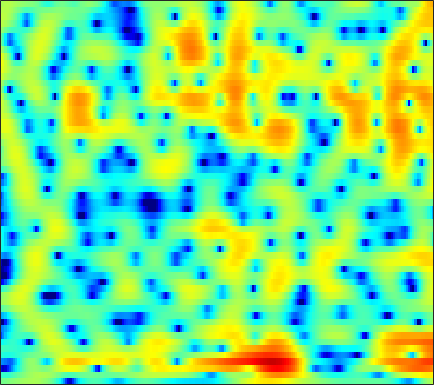

The table this chart was drawn from, first rows:
-0.63795, -0.52031, -0.34325, -0.1464, 0.0080877, 0.22069, 0.44017, 0.6051, 0.82304, 1.028, 1.2172, 1.3431, 1.4869, 1.5955, 1.648, 1.6745, 1.641, 1.5677, 1.402, 1.1537, 0.80689, 0.47422, -0.077032, -0.77978
-2.998, -3.204, -3.301, -3.192, -2.985, -2.583, -2.079, -1.669, -1.107, -0.5586, -0.04615, 0.3063, 0.7249, 1.078, 1.3, 1.535, 1.701, 1.781, 1.829, 1.807, 1.713, 1.595, 1.373, 1.073
-16.76, -18.77, -17.61, -14.69, -12.58, -10.01, -7.688, -6.12, -4.28, -2.736, -1.485, -0.7344, 0.02978, 0.5391, 0.759, 0.8501, 0.7511, 0.5729, 0.255, -0.0487, -0.2018, -0.1343, 0.2193, 0.8183
-9.895, -10.42, -11.06, -11.79, -12.13, -11.54, -9.527, -7.645, -5.229, -3.2, -1.617, -0.7084, 0.1594, 0.6638, 0.8047, 0.6789, 0.1741, -0.5004, -1.849, -3.813, -6.253, -7.532, -6.309, -3.204
-3.742, -3.94, -4.139, -4.234, -4.229, -4.107, -3.864, -3.624, -3.234, -2.785, -2.311, -1.971, -1.537, -1.152, -0.9016, -0.6211, -0.4039, -0.2806, -0.1597, -0.04047, 0.1226, 0.3041, 0.661, 1.152
-2.613, -2.721, -2.844, -2.935, -3.002, -3.093, -3.2, -3.311, -3.489, -3.704, -3.897, -3.979, -3.907, -3.579, -3.175, -2.466, -1.652, -1.028, -0.231, 0.5069, 1.172, 1.618, 2.14, 2.565
-5.251, -4.831, -4.21, -3.666, -3.382, -3.185, -3.252, -3.501, -4.165, -5.352, -7.332, -9.701, -15.39, -22.99, -14.25, -7.951, -4.274, -2.297, -0.2976, 1.206, 2.336, 2.972, 3.576, 3.922
-12.94, -10.28, -7.756, -5.928, -4.895, -3.867, -3.181, -2.848, -2.617, -2.6, -2.73, -2.864, -2.932, -2.652, -2.148, -1.195, -0.08743, 0.7398, 1.752, 2.591, 3.205, 3.501, 3.683, 3.619
-10.8, -10.17, -8.963, -7.559, -6.468, -5.058, -3.79, -2.965, -2.026, -1.252, -0.5855, -0.1396, 0.4012, 0.8972, 1.248, 1.69, 2.11, 2.403, 2.73, 2.947, 3.023, 2.982, 2.791, 2.427
-24.8, -21.48, -14.91, -10.72, -8.44, -6.052, -4.153, -2.974, -1.667, -0.6192, 0.2188, 0.7358, 1.299, 1.734, 1.991, 2.252, 2.432, 2.512, 2.543, 2.482, 2.346, 2.198, 1.933, 1.571
-8.656, -8.268, -7.132, -5.627, -4.447, -2.974, -1.698, -0.8758, 0.05822, 0.8167, 1.394, 1.713, 2, 2.147, 2.175, 2.122, 1.968, 1.795, 1.506, 1.186, 0.8731, 0.6413, 0.3349, 0.03936
-1.705, -1.351, -0.7957, -0.2042, 0.263, 0.8977, 1.489, 1.878, 2.285, 2.565, 2.698, 2.696, 2.541, 2.217, 1.868, 1.258, 0.5045, -0.1361, -1.032, -1.92, -2.73, -3.244, -3.739, -3.956
0.8513, 1.192, 1.653, 2.116, 2.449, 2.852, 3.192, 3.399, 3.568, 3.578, 3.411, 3.158, 2.616, 1.823, 1.029, -0.3186, -2.011, -3.518, -5.883, -8.586, -11.27, -12.79, -13.67, -13.42
0.5629, 0.8931, 1.379, 1.932, 2.364, 2.899, 3.354, 3.63, 3.893, 3.985, 3.866, 3.623, 3.053, 2.159, 1.245, -0.3568, -2.5, -4.58, -8.167, -13.02, -19.7, -23.76, -22.28, -23.4
-3.682, -3.245, -2.398, -1.361, -0.5283, 0.599, 1.652, 2.329, 3.068, 3.614, 3.935, 3.994, 3.842, 3.41, 2.9, 1.955, 0.7026, -0.3865, -1.974, -3.697, -5.304, -6.225, -7.17, -7.845
-16.42, -15.33, -12.62, -9.573, -7.46, -4.939, -2.769, -1.366, 0.1986, 1.423, 2.341, 2.842, 3.274, 3.448, 3.418, 3.187, 2.779, 2.365, 1.702, 1.003, 0.3185, -0.1951, -0.8155, -1.267
-32.85, -30.56, -22.47, -16.75, -13.41, -9.662, -6.643, -4.756, -2.583, -0.8141, 0.5876, 1.443, 2.322, 2.922, 3.207, 3.4, 3.397, 3.269, 2.972, 2.583, 2.083, 1.654, 1.085, 0.506
-20.3, -20.03, -18.37, -15.75, -13.67, -10.7, -7.794, -5.827, -3.53, -1.574, 0.0519, 1.061, 2.137, 2.944, 3.376, 3.731, 3.85, 3.8, 3.576, 3.145, 2.543, 2.017, 1.214, 0.2964
-18.82, -23.74, -31.25, -19.7, -15.07, -10.62, -7.352, -5.305, -2.968, -1.038, 0.569, 1.575, 2.666, 3.492, 3.944, 4.317, 4.432, 4.36, 4.025, 3.406, 2.527, 1.665, 0.204, -1.524
-9.119, -10.04, -10.44, -9.599, -8.574, -6.81, -4.936, -3.627, -1.979, -0.4543, 0.8899, 1.768, 2.758, 3.534, 3.965, 4.343, 4.488, 4.418, 4.076, 3.448, 2.45, 1.404, -0.416, -2.992
-4.457, -5.127, -5.812, -6.217, -6.181, -5.793, -5.027, -4.196, -2.965, -1.675, -0.441, 0.4026, 1.393, 2.204, 2.68, 3.148, 3.425, 3.493, 3.423, 3.141, 2.606, 2.066, 1.143, -0.02788
-3.829, -5.023, -6.854, -8.942, -10.42, -11.59, -10.69, -8.971, -6.508, -4.388, -2.689, -1.665, -0.5749, 0.2396, 0.7281, 1.247, 1.659, 1.94, 2.258, 2.48, 2.63, 2.671, 2.574, 2.418
-3.837, -5.198, -7.255, -10.03, -12.69, -15.61, -13.78, -10.73, -7.516, -5.216, -3.668, -2.886, -2.287, -2.083, -2.083, -2.111, -1.902, -1.44, -0.4905, 0.6223, 1.701, 2.371, 3.067, 3.554
-4.826, -5.44, -5.991, -6.278, -6.304, -6.035, -5.435, -4.8, -3.862, -3.1, -2.632, -2.574, -3.021, -4.229, -5.913, -9.88, -16.67, -13.33, -6.483, -2.388, 0.2512, 1.647, 3.032, 3.898
-12.89, -12.08, -9.905, -7.727, -6.371, -4.945, -3.697, -2.953, -2.131, -1.56, -1.263, -1.258, -1.56, -2.223, -2.937, -3.925, -4.371, -3.897, -2.4, -0.5979, 0.9956, 1.967, 2.979, 3.626
-15.95, -14.59, -11.38, -8.6, -6.894, -5.042, -3.553, -2.629, -1.647, -0.8888, -0.3618, -0.09973, 0.09977, 0.1613, 0.1793, 0.2057, 0.3403, 0.5284, 0.8989, 1.38, 1.852, 2.197, 2.522, 2.726
-9.661, -9.161, -8.087, -6.647, -5.565, -4.095, -2.795, -1.925, -0.9226, -0.1162, 0.5064, 0.8654, 1.208, 1.422, 1.516, 1.58, 1.606, 1.61, 1.619, 1.624, 1.644, 1.649, 1.633, 1.576
-11.36, -9.819, -7.725, -5.823, -4.503, -2.936, -1.557, -0.6685, 0.3421, 1.142, 1.743, 2.064, 2.326, 2.42, 2.376, 2.197, 1.886, 1.598, 1.17, 0.7343, 0.3791, 0.1679, 0.05002, 0.01093
-13.02, -10.12, -7.076, -4.75, -3.244, -1.53, -0.09465, 0.8284, 1.835, 2.605, 3.136, 3.374, 3.474, 3.326, 3.05, 2.45, 1.576, 0.7398, -0.6155, -2.127, -3.542, -4.199, -4.168, -3.364
-7.589, -6.822, -5.411, -3.74, -2.45, -0.8221, 0.6212, 1.553, 2.565, 3.308, 3.776, 3.944, 3.922, 3.59, 3.142, 2.228, 0.9254, -0.3963, -2.739, -6.217, -12.11, -22.89, -15.4, -8.389
-10.99, -10.69, -8.359, -5.556, -3.611, -1.47, 0.2938, 1.332, 2.414, 3.156, 3.575, 3.691, 3.591, 3.21, 2.736, 1.868, 0.7272, -0.2849, -1.828, -3.443, -4.869, -5.488, -5.501, -4.64
-13.46, -13.22, -9.079, -5.29, -3.149, -0.8873, 0.7697, 1.731, 2.662, 3.247, 3.515, 3.522, 3.284, 2.801, 2.283, 1.43, 0.4055, -0.4245, -1.598, -2.673, -3.608, -4.048, -4.356, -4.095
-2.761, -2.493, -1.704, -0.5673, 0.3046, 1.447, 2.368, 2.917, 3.404, 3.616, 3.563, 3.347, 2.831, 2.066, 1.348, 0.2161, -1.085, -2.137, -3.621, -5.247, -6.919, -8.182, -9.454, -9.454
-0.3035, 0.2442, 1.048, 1.851, 2.42, 3.058, 3.542, 3.766, 3.865, 3.704, 3.273, 2.761, 1.837, 0.616, -0.4737, -2.168, -4.038, -5.5, -7.395, -9.332, -11.55, -13.92, -19.12, -22.36
-1.041, 0.1885, 1.516, 2.554, 3.163, 3.736, 4.062, 4.131, 3.998, 3.594, 2.881, 2.137, 0.8321, -0.8796, -2.489, -5.154, -8.528, -11.6, -15.36, -15.32, -13.4, -12.09, -10.74, -9.199
-1.599, -0.04598, 1.546, 2.653, 3.234, 3.727, 3.91, 3.868, 3.571, 3.017, 2.211, 1.429, 0.1325, -1.509, -2.987, -5.385, -8.344, -10.97, -13.75, -13.14, -10.79, -8.978, -7.06, -5.411
0.1884, 1.074, 2.065, 2.75, 3.077, 3.251, 3.154, 2.914, 2.387, 1.658, 0.7877, 0.06338, -0.9842, -2.049, -2.877, -3.935, -4.905, -5.487, -6, -6.05, -5.602, -5.174, -4.264, -3.379
2.11, 2.625, 3.067, 3.31, 3.304, 3.058, 2.538, 1.956, 0.9742, -0.223, -1.545, -2.494, -3.538, -4.174, -4.41, -4.495, -4.482, -4.436, -4.364, -4.347, -4.253, -4.166, -3.856, -3.319
3.69, 4.025, 4.226, 4.139, 3.875, 3.261, 2.303, 1.331, -0.3461, -2.6, -5.606, -8.473, -12, -11.57, -9.363, -6.955, -5.39, -4.715, -4.281, -4.359, -5.038, -5.694, -7.054, -7.605
4.028, 4.206, 4.216, 3.892, 3.464, 2.654, 1.522, 0.4921, -1.219, -3.33, -5.936, -8.212, -10.72, -10.29, -8.603, -6.429, -4.865, -4.204, -3.845, -4.08, -5.156, -6.521, -9.701, -14.46
3.236, 3.148, 2.823, 2.223, 1.613, 0.6064, -0.6013, -1.542, -2.81, -3.892, -4.74, -5.15, -5.305, -5.062, -4.628, -3.942, -3.31, -2.897, -2.64, -2.653, -2.838, -3.15, -3.395, -3.203
2.915, 2.539, 1.74, 0.7034, -0.229, -1.798, -3.544, -5.051, -6.97, -8.149, -7.864, -6.971, -5.524, -4.183, -3.304, -2.335, -1.627, -1.24, -0.9279, -0.8431, -0.8648, -0.9202, -0.9788, -0.8323
3.362, 2.587, 1.355, -0.05316, -1.217, -3.003, -5.294, -7.67, -12.79, -23.29, -13.75, -8.966, -5.087, -2.574, -1.286, -0.04995, 0.7355, 1.025, 1.174, 1.018, 0.5228, 0.04545, -0.8043, -1.763
2.821, 1.338, -0.7809, -2.751, -3.917, -4.447, -4.609, -4.651, -4.583, -4.256, -3.206, -2.085, -0.5372, 0.8313, 1.649, 2.422, 2.842, 2.932, 2.711, 2.12, 1.087, -0.07634, -2.268, -5.772
1.022, -1.196, -5.515, -13.97, -31.44, -11, -6.097, -4.048, -2.219, -0.8838, 0.1991, 0.9172, 1.743, 2.393, 2.768, 3.049, 3.065, 2.922, 2.451, 1.673, 0.65, -0.2814, -1.769, -3.225
1.874, 0.6325, -1.112, -2.574, -3.197, -3.005, -2.109, -1.329, -0.3381, 0.5511, 1.295, 1.743, 2.212, 2.517, 2.619, 2.58, 2.309, 1.931, 1.236, 0.3149, -0.8107, -1.722, -2.867, -3.835
3.394, 2.786, 1.97, 1.269, 0.9002, 0.6009, 0.5427, 0.6419, 0.9008, 1.226, 1.567, 1.808, 2.058, 2.187, 2.16, 1.946, 1.491, 0.9506, -0.03859, -1.368, -3.105, -4.74, -7.227, -9.837
4.352, 3.82, 3.043, 2.262, 1.737, 1.109, 0.6461, 0.4558, 0.4192, 0.6029, 0.9361, 1.235, 1.605, 1.855, 1.93, 1.813, 1.415, 0.9189, -0.07895, -1.529, -3.502, -5.372, -8.771, -13.61
4.92, 4.188, 3.053, 1.779, 0.7509, -0.6768, -1.995, -2.705, -2.958, -2.309, -1.13, -0.1772, 0.9294, 1.781, 2.229, 2.529, 2.486, 2.242, 1.612, 0.6206, -0.7089, -1.86, -3.562, -5.261
4.472, 3.423, 1.87, 0.02899, -1.641, -4.44, -8.522, -13.77, -19.87, -9.699, -4.644, -2.216, 0.1022, 1.709, 2.565, 3.311, 3.668, 3.696, 3.449, 2.898, 2.051, 1.246, -0.01355, -1.479
2.103, 0.7681, -1.15, -3.081, -4.43, -5.976, -7.279, -7.863, -7.579, -5.858, -3.575, -1.919, -0.0133, 1.482, 2.351, 3.209, 3.739, 3.928, 3.924, 3.648, 3.114, 2.536, 1.513, 0.22
-0.6917, -2.768, -6.329, -10.45, -12.38, -10.92, -8.425, -6.881, -5.123, -3.549, -2.068, -1.031, 0.2475, 1.373, 2.092, 2.867, 3.431, 3.714, 3.884, 3.811, 3.501, 3.109, 2.377, 1.412
-0.7986, -2.684, -5.862, -9.449, -10.97, -9.578, -7.122, -5.62, -4.072, -2.854, -1.849, -1.149, -0.2437, 0.6475, 1.292, 2.092, 2.78, 3.194, 3.576, 3.738, 3.657, 3.437, 2.949, 2.21
1.174, 0.3852, -0.7586, -1.759, -2.331, -2.766, -2.923, -2.973, -3.065, -3.213, -3.346, -3.299, -2.908, -2.072, -1.222, 0.01374, 1.151, 1.869, 2.618, 3.11, 3.335, 3.333, 3.092, 2.587
2.421, 2.094, 1.577, 0.963, 0.4781, -0.2636, -1.147, -1.949, -3.329, -5.28, -8.062, -10.74, -12.56, -9.141, -6.204, -3.222, -1.093, 0.09724, 1.264, 2.054, 2.537, 2.721, 2.739, 2.538
2.515, 2.43, 2.199, 1.798, 1.399, 0.7079, -0.2006, -1.067, -2.526, -4.446, -6.903, -8.856, -10, -8.09, -6.033, -3.673, -1.879, -0.8606, 0.1408, 0.8259, 1.27, 1.475, 1.629, 1.652
2.075, 2.174, 2.144, 1.988, 1.754, 1.341, 0.7974, 0.3031, -0.4448, -1.251, -1.966, -2.379, -2.619, -2.471, -2.183, -1.695, -1.228, -0.9507, -0.6916, -0.5547, -0.4898, -0.4402, -0.3246, -0.1681
1.597, 1.812, 1.992, 2.062, 2.034, 1.891, 1.649, 1.433, 1.111, 0.8061, 0.5386, 0.377, 0.2294, 0.113, 0.01508, -0.1867, -0.5469, -0.9518, -1.68, -2.568, -3.418, -3.817, -3.813, -3.187
